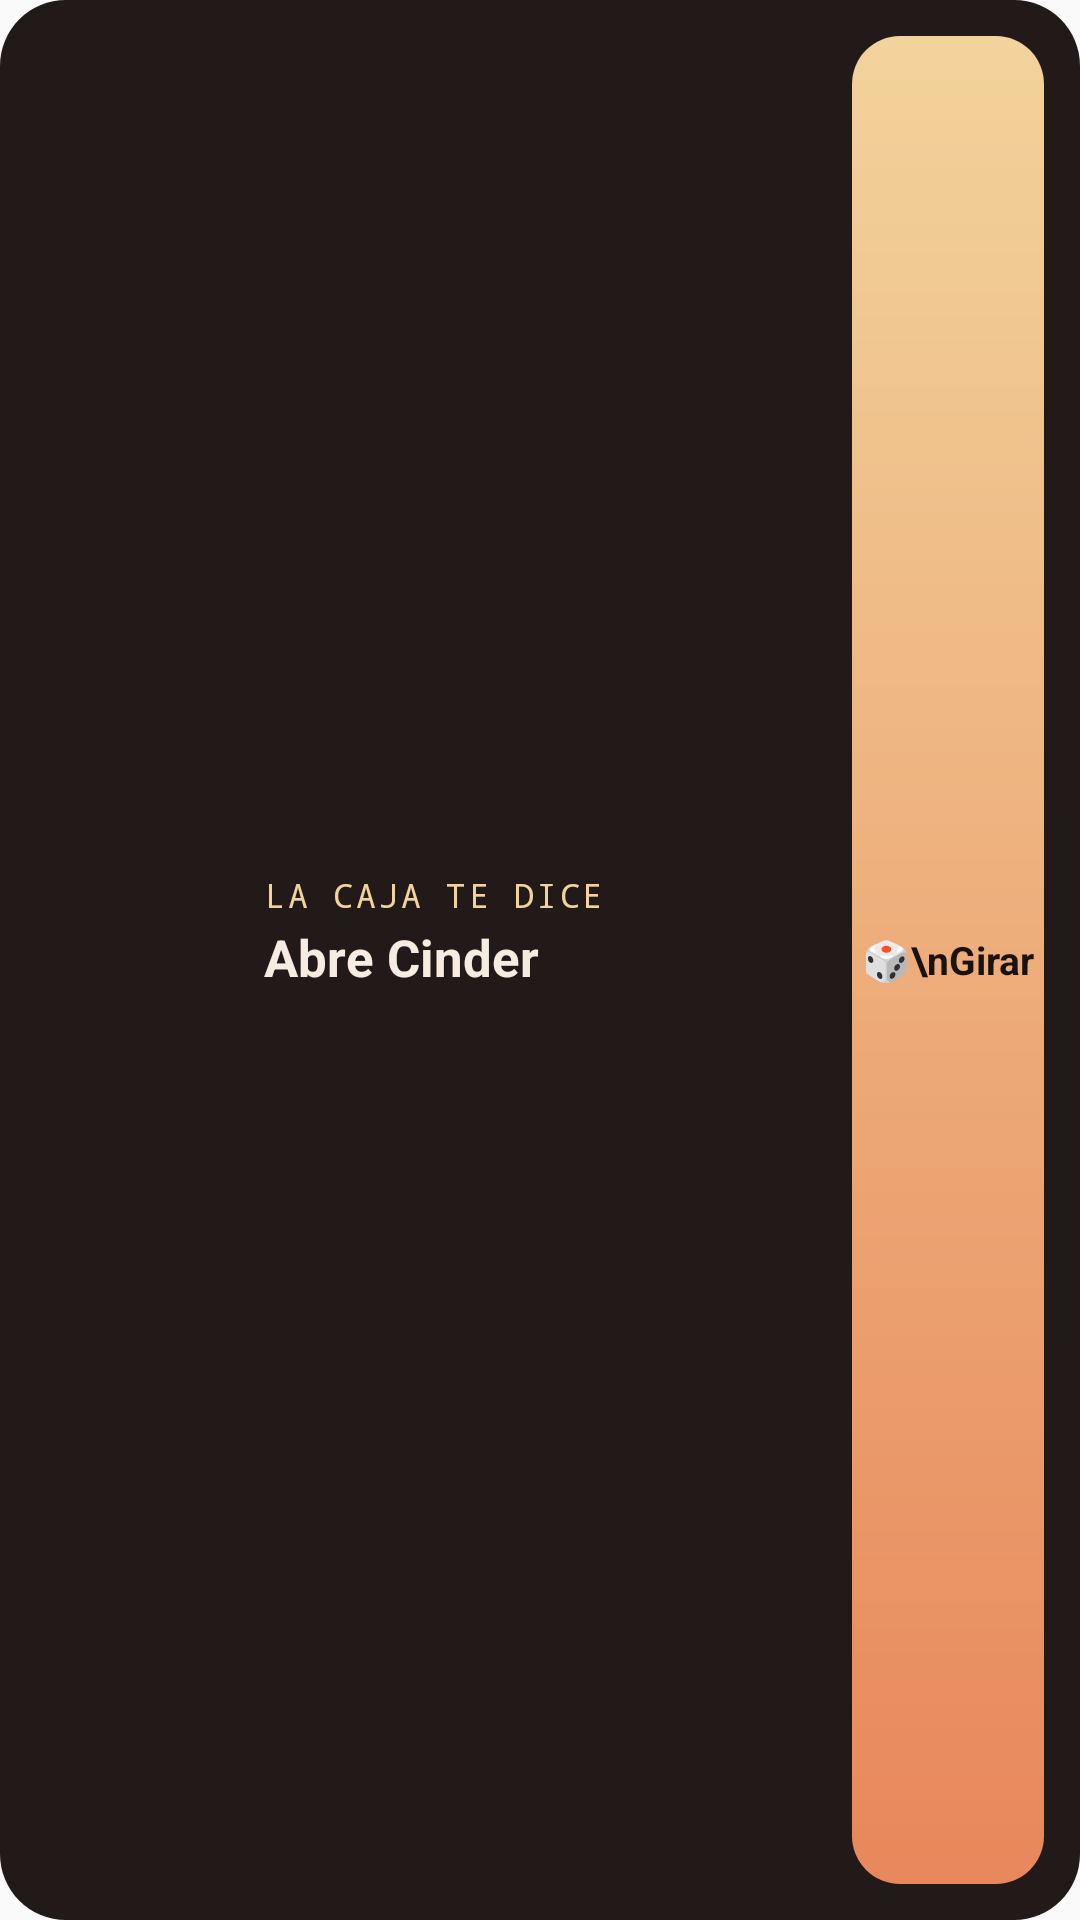

Reconstruct the res/layout file that produces this screen, plus the resources it refers to.
<!-- AndroidManifest.xml: application theme AppTheme -->
<!-- res/layout/widget_box.xml -->
<?xml version="1.0" encoding="utf-8"?>
<LinearLayout xmlns:android="http://schemas.android.com/apk/res/android"
    android:layout_width="match_parent"
    android:layout_height="match_parent"
    android:background="@drawable/widget_bg"
    android:orientation="horizontal"
    android:padding="12dp">

    <LinearLayout
        android:id="@+id/box_pick"
        android:layout_width="0dp"
        android:layout_height="match_parent"
        android:layout_weight="1"
        android:orientation="horizontal">

        <ImageView
            android:id="@+id/box_poster"
            android:layout_width="64dp"
            android:layout_height="match_parent"
            android:layout_marginEnd="12dp"
            android:contentDescription="@null"
            android:scaleType="centerCrop" />

        <LinearLayout
            android:layout_width="0dp"
            android:layout_height="match_parent"
            android:layout_weight="1"
            android:gravity="center_vertical"
            android:orientation="vertical">

            <TextView
                android:layout_width="wrap_content"
                android:layout_height="wrap_content"
                android:text="LA CAJA TE DICE"
                android:textColor="#F2D39B"
                android:textSize="11sp"
                android:letterSpacing="0.08"
                android:fontFamily="monospace" />

            <TextView
                android:id="@+id/box_title"
                android:layout_width="wrap_content"
                android:layout_height="wrap_content"
                android:layout_marginTop="2dp"
                android:ellipsize="end"
                android:maxLines="2"
                android:text="Abre Cinder"
                android:textColor="#F6ECE0"
                android:textSize="17sp"
                android:textStyle="bold" />

            <TextView
                android:id="@+id/box_meta"
                android:layout_width="wrap_content"
                android:layout_height="wrap_content"
                android:layout_marginTop="2dp"
                android:ellipsize="end"
                android:maxLines="2"
                android:textColor="#B3A49A"
                android:textSize="12sp" />
        </LinearLayout>
    </LinearLayout>

    <TextView
        android:id="@+id/box_spin"
        android:layout_width="64dp"
        android:layout_height="match_parent"
        android:layout_marginStart="10dp"
        android:background="@drawable/widget_spin_bg"
        android:gravity="center"
        android:text="🎲\nGirar"
        android:textColor="#1A1210"
        android:textSize="13sp"
        android:textStyle="bold" />
</LinearLayout>
<!-- resources referenced by this layout -->
<resources>
  <!-- drawable widget_bg (drawable) -->
  <?xml version="1.0" encoding="utf-8"?>
  <shape xmlns:android="http://schemas.android.com/apk/res/android" android:shape="rectangle">
      <solid android:color="#211A19" />
      <corners android:radius="22dp" />
  </shape>
  <!-- drawable widget_spin_bg (drawable) -->
  <?xml version="1.0" encoding="utf-8"?>
  <shape xmlns:android="http://schemas.android.com/apk/res/android" android:shape="rectangle">
      <gradient android:angle="270" android:startColor="#F2D39B" android:endColor="#E8875B" />
      <corners android:radius="16dp" />
  </shape>
  <style name="AppTheme" parent="Theme.AppCompat.Light.DarkActionBar">
          
          <item name="colorPrimary">@color/colorPrimary</item>
          <item name="colorPrimaryDark">@color/colorPrimaryDark</item>
          <item name="colorAccent">@color/colorAccent</item>
      </style>
  <!-- not gathered from this repository: default colours our renderer supplied (Android Studio template values) -->
  <color name="colorPrimary">#FF6200EE</color>
  <color name="colorPrimaryDark">#FF3700B3</color>
  <color name="colorAccent">#FF03DAC5</color>
</resources>
